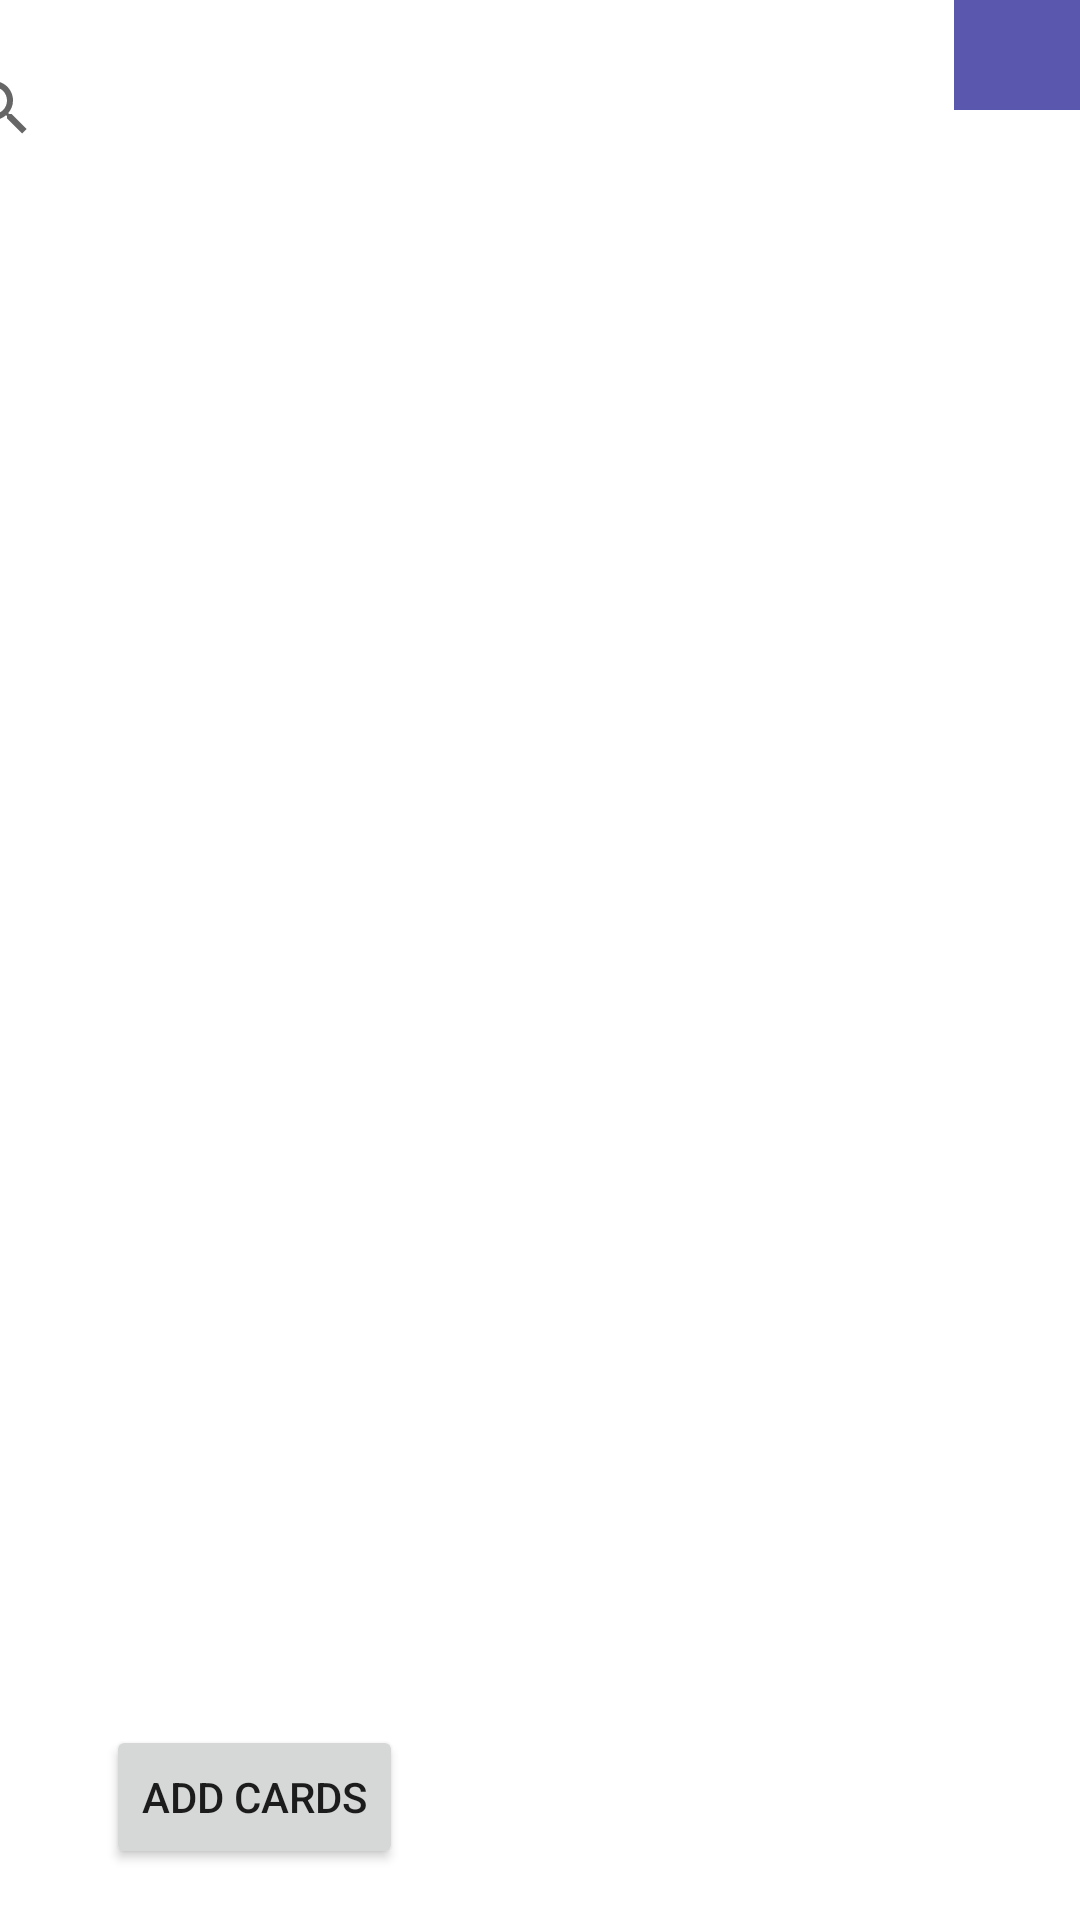

Reconstruct the res/layout file that produces this screen, plus the resources it refers to.
<!-- AndroidManifest.xml: application theme Theme.CardTrackerProject -->
<!-- res/layout/activity_main.xml -->
<?xml version="1.0" encoding="utf-8"?>
<androidx.constraintlayout.widget.ConstraintLayout xmlns:android="http://schemas.android.com/apk/res/android"
    xmlns:app="http://schemas.android.com/apk/res-auto"
    xmlns:tools="http://schemas.android.com/tools"
    android:id="@+id/viewContainer"
    android:layout_width="match_parent"
    android:layout_height="match_parent"
    android:background="@color/white"
    tools:context=".ui.view.MainActivity">

    <Spinner
        android:id="@+id/collectionsSpinner"
        android:layout_width="410dp"
        android:layout_height="48dp"
        android:layout_marginTop="4dp"
        app:layout_constraintBottom_toTopOf="@id/searchView"
        app:layout_constraintEnd_toEndOf="parent"
        app:layout_constraintHorizontal_bias="1.0"
        app:layout_constraintStart_toStartOf="parent"
        app:layout_constraintTop_toTopOf="parent" />

    <ProgressBar
        android:id="@+id/progress"
        android:layout_width="wrap_content"
        android:layout_height="wrap_content"
        android:visibility="gone"
        app:layout_constraintBottom_toBottomOf="parent"
        app:layout_constraintEnd_toEndOf="parent"
        app:layout_constraintStart_toStartOf="parent"
        app:layout_constraintTop_toTopOf="parent" />

    <androidx.recyclerview.widget.RecyclerView
        android:id="@+id/cardRecyclerView"
        android:layout_width="416dp"
        android:layout_height="550dp"
        android:layout_marginBottom="65dp"
        app:layout_constraintBottom_toBottomOf="parent"
        app:layout_constraintEnd_toEndOf="parent"
        app:layout_constraintStart_toStartOf="parent" />

    <Spinner
        android:id="@+id/addCollSpinner"
        android:layout_width="160dp"
        android:layout_height="48dp"
        android:layout_marginStart="-30dp"
        android:layout_marginBottom="18dp"
        android:background="#FFF"
        app:layout_constraintBottom_toBottomOf="parent"
        app:layout_constraintEnd_toEndOf="parent"
        app:layout_constraintStart_toEndOf="@+id/addCardsButton" />

    <Button
        android:id="@+id/addCardsButton"
        android:layout_width="wrap_content"
        android:layout_height="wrap_content"
        android:layout_marginBottom="17dp"
        android:layout_marginEnd="190dp"
        android:text="Add Cards"
        app:layout_constraintBottom_toBottomOf="parent"
        app:layout_constraintEnd_toEndOf="parent"
        app:layout_constraintHorizontal_bias="0.498"
        app:layout_constraintStart_toStartOf="parent"
        tools:ignore="HardcodedText" />

    <Button
        android:id="@+id/modifyCardsBtn"
        android:layout_width="wrap_content"
        android:layout_height="wrap_content"
        android:visibility="gone"
        android:layout_marginBottom="17dp"
        android:text="Modify Cards"
        app:layout_constraintBottom_toBottomOf="parent"
        app:layout_constraintEnd_toEndOf="parent"
        app:layout_constraintStart_toStartOf="parent"
        tools:ignore="HardcodedText" />

    <ImageButton
        android:id="@+id/searchButton"
        android:layout_width="62dp"
        android:layout_height="53dp"
        android:layout_marginStart="2dp"
        android:layout_marginEnd="4dp"
        android:layout_marginBottom="4dp"
        android:background="#5A57AE"
        app:layout_constraintBottom_toTopOf="@+id/cardRecyclerView"
        app:layout_constraintEnd_toEndOf="parent"
        app:layout_constraintStart_toEndOf="@+id/searchView"
        app:layout_constraintTop_toBottomOf="@+id/collectionsSpinner"
        app:layout_constraintVertical_bias="0.636"
        app:srcCompat="@drawable/ic_baseline_filter_alt_24"
        tools:ignore="HardcodedText"
        android:contentDescription="search options button" />

    <SearchView
        android:id="@+id/searchView"
        android:layout_width="340dp"
        android:layout_height="38dp"
        android:layout_marginTop="7dp"
        android:layout_marginBottom="12dp"
        app:layout_constraintBottom_toTopOf="@+id/cardRecyclerView"
        app:layout_constraintEnd_toStartOf="@+id/searchButton"
        app:layout_constraintStart_toStartOf="parent"
        app:layout_constraintTop_toBottomOf="@+id/collectionsSpinner"
        app:layout_constraintVertical_bias="0.513" />


</androidx.constraintlayout.widget.ConstraintLayout>
<!-- resources referenced by this layout -->
<resources>
  <color name="white">#FFFFFFFF</color>
  <style name="Theme.CardTrackerProject" parent="Theme.MaterialComponents.Light.NoActionBar">
          
          <item name="colorPrimary">@color/purple_500</item>
          <item name="colorPrimaryVariant">@color/purple_700</item>
          <item name="colorOnPrimary">@color/white</item>
          
          <item name="colorSecondary">@color/teal_200</item>
          <item name="colorSecondaryVariant">@color/teal_700</item>
          <item name="colorOnSecondary">@color/black</item>
          
          <item name="android:statusBarColor" tools:targetApi="l">?attr/colorPrimaryVariant</item>
          
      </style>
  <color name="purple_500">#FF6200EE</color>
  <color name="purple_700">#FF3700B3</color>
  <color name="teal_200">#FF03DAC5</color>
  <color name="teal_700">#FF018786</color>
  <color name="black">#FF000000</color>
</resources>
